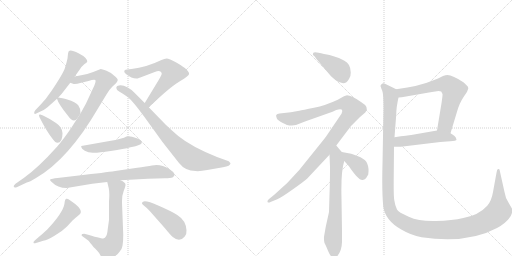
t = 0.00 s
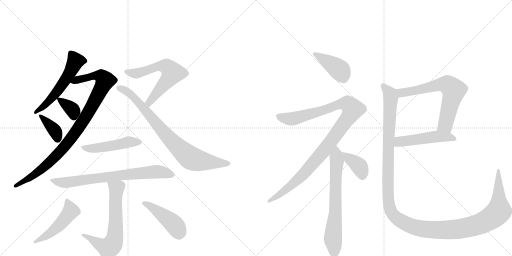
t = 2.79 s
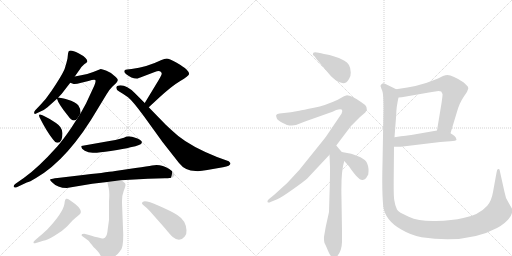
t = 5.58 s
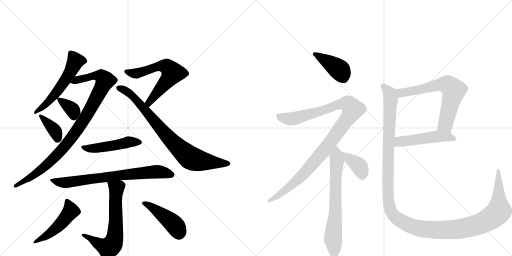
t = 8.37 s
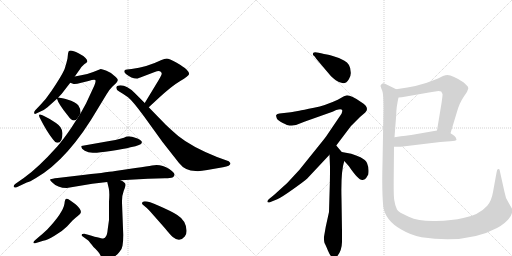
t = 11.16 s
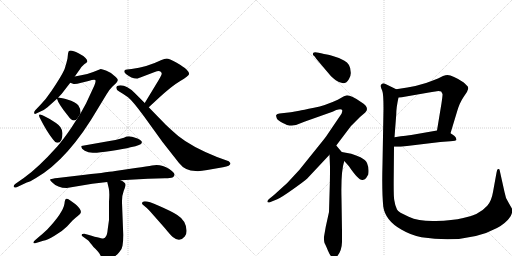
t = 13.95 s

The animated SVG that drew these frames (rendered in a browser with its animation timeline set to each time). Animation: 18 CSS @keyframes rules; one cycle of 13.95 s.

<svg version="1.1" viewBox="0 0 2048 1024" xmlns="http://www.w3.org/2000/svg">
  <g stroke="lightgray" stroke-dasharray="1,1" stroke-width="1" transform="scale(4, 4)">
    <line x1="0" y1="0" x2="256" y2="256"></line>
    <line x1="256" y1="0" x2="0" y2="256"></line>
    <line x1="128" y1="0" x2="128" y2="256"></line>
    <line x1="0" y1="128" x2="256" y2="128"></line>
    <line x1="256" y1="0" x2="512" y2="256"></line>
    <line x1="512" y1="0" x2="256" y2="256"></line>
    <line x1="384" y1="0" x2="384" y2="256"></line>
    <line x1="256" y1="128" x2="512" y2="128"></line>
  </g>
<g transform="scale(1, -1) translate(0, -850)">
   <style type="text/css">
    @keyframes keyframes0 {
      from {
       stroke: black;
       stroke-dashoffset: 555;
       stroke-width: 128;
       }
       64% {
       animation-timing-function: step-end;
       stroke: black;
       stroke-dashoffset: 0;
       stroke-width: 128;
       }
       to {
       stroke: black;
       stroke-width: 1024;
       }
       }
       #make-me-a-hanzi-animation-0 {
         animation: keyframes0 0.701660s both;
         animation-delay: 0.000000s;
         animation-timing-function: linear;
       }
    @keyframes keyframes1 {
      from {
       stroke: black;
       stroke-dashoffset: 961;
       stroke-width: 128;
       }
       76% {
       animation-timing-function: step-end;
       stroke: black;
       stroke-dashoffset: 0;
       stroke-width: 128;
       }
       to {
       stroke: black;
       stroke-width: 1024;
       }
       }
       #make-me-a-hanzi-animation-1 {
         animation: keyframes1 1.032064s both;
         animation-delay: 0.701660s;
         animation-timing-function: linear;
       }
    @keyframes keyframes2 {
      from {
       stroke: black;
       stroke-dashoffset: 353;
       stroke-width: 128;
       }
       53% {
       animation-timing-function: step-end;
       stroke: black;
       stroke-dashoffset: 0;
       stroke-width: 128;
       }
       to {
       stroke: black;
       stroke-width: 1024;
       }
       }
       #make-me-a-hanzi-animation-2 {
         animation: keyframes2 0.537272s both;
         animation-delay: 1.733724s;
         animation-timing-function: linear;
       }
    @keyframes keyframes3 {
      from {
       stroke: black;
       stroke-dashoffset: 370;
       stroke-width: 128;
       }
       55% {
       animation-timing-function: step-end;
       stroke: black;
       stroke-dashoffset: 0;
       stroke-width: 128;
       }
       to {
       stroke: black;
       stroke-width: 1024;
       }
       }
       #make-me-a-hanzi-animation-3 {
         animation: keyframes3 0.551107s both;
         animation-delay: 2.270996s;
         animation-timing-function: linear;
       }
    @keyframes keyframes4 {
      from {
       stroke: black;
       stroke-dashoffset: 617;
       stroke-width: 128;
       }
       67% {
       animation-timing-function: step-end;
       stroke: black;
       stroke-dashoffset: 0;
       stroke-width: 128;
       }
       to {
       stroke: black;
       stroke-width: 1024;
       }
       }
       #make-me-a-hanzi-animation-4 {
         animation: keyframes4 0.752116s both;
         animation-delay: 2.822103s;
         animation-timing-function: linear;
       }
    @keyframes keyframes5 {
      from {
       stroke: black;
       stroke-dashoffset: 811;
       stroke-width: 128;
       }
       73% {
       animation-timing-function: step-end;
       stroke: black;
       stroke-dashoffset: 0;
       stroke-width: 128;
       }
       to {
       stroke: black;
       stroke-width: 1024;
       }
       }
       #make-me-a-hanzi-animation-5 {
         animation: keyframes5 0.909993s both;
         animation-delay: 3.574219s;
         animation-timing-function: linear;
       }
    @keyframes keyframes6 {
      from {
       stroke: black;
       stroke-dashoffset: 487;
       stroke-width: 128;
       }
       61% {
       animation-timing-function: step-end;
       stroke: black;
       stroke-dashoffset: 0;
       stroke-width: 128;
       }
       to {
       stroke: black;
       stroke-width: 1024;
       }
       }
       #make-me-a-hanzi-animation-6 {
         animation: keyframes6 0.646322s both;
         animation-delay: 4.484212s;
         animation-timing-function: linear;
       }
    @keyframes keyframes7 {
      from {
       stroke: black;
       stroke-dashoffset: 739;
       stroke-width: 128;
       }
       71% {
       animation-timing-function: step-end;
       stroke: black;
       stroke-dashoffset: 0;
       stroke-width: 128;
       }
       to {
       stroke: black;
       stroke-width: 1024;
       }
       }
       #make-me-a-hanzi-animation-7 {
         animation: keyframes7 0.851400s both;
         animation-delay: 5.130534s;
         animation-timing-function: linear;
       }
    @keyframes keyframes8 {
      from {
       stroke: black;
       stroke-dashoffset: 657;
       stroke-width: 128;
       }
       68% {
       animation-timing-function: step-end;
       stroke: black;
       stroke-dashoffset: 0;
       stroke-width: 128;
       }
       to {
       stroke: black;
       stroke-width: 1024;
       }
       }
       #make-me-a-hanzi-animation-8 {
         animation: keyframes8 0.784668s both;
         animation-delay: 5.981934s;
         animation-timing-function: linear;
       }
    @keyframes keyframes9 {
      from {
       stroke: black;
       stroke-dashoffset: 493;
       stroke-width: 128;
       }
       62% {
       animation-timing-function: step-end;
       stroke: black;
       stroke-dashoffset: 0;
       stroke-width: 128;
       }
       to {
       stroke: black;
       stroke-width: 1024;
       }
       }
       #make-me-a-hanzi-animation-9 {
         animation: keyframes9 0.651204s both;
         animation-delay: 6.766602s;
         animation-timing-function: linear;
       }
    @keyframes keyframes10 {
      from {
       stroke: black;
       stroke-dashoffset: 445;
       stroke-width: 128;
       }
       59% {
       animation-timing-function: step-end;
       stroke: black;
       stroke-dashoffset: 0;
       stroke-width: 128;
       }
       to {
       stroke: black;
       stroke-width: 1024;
       }
       }
       #make-me-a-hanzi-animation-10 {
         animation: keyframes10 0.612142s both;
         animation-delay: 7.417806s;
         animation-timing-function: linear;
       }
    @keyframes keyframes11 {
      from {
       stroke: black;
       stroke-dashoffset: 404;
       stroke-width: 128;
       }
       57% {
       animation-timing-function: step-end;
       stroke: black;
       stroke-dashoffset: 0;
       stroke-width: 128;
       }
       to {
       stroke: black;
       stroke-width: 1024;
       }
       }
       #make-me-a-hanzi-animation-11 {
         animation: keyframes11 0.578776s both;
         animation-delay: 8.029948s;
         animation-timing-function: linear;
       }
    @keyframes keyframes12 {
      from {
       stroke: black;
       stroke-dashoffset: 1074;
       stroke-width: 128;
       }
       78% {
       animation-timing-function: step-end;
       stroke: black;
       stroke-dashoffset: 0;
       stroke-width: 128;
       }
       to {
       stroke: black;
       stroke-width: 1024;
       }
       }
       #make-me-a-hanzi-animation-12 {
         animation: keyframes12 1.124023s both;
         animation-delay: 8.608724s;
         animation-timing-function: linear;
       }
    @keyframes keyframes13 {
      from {
       stroke: black;
       stroke-dashoffset: 690;
       stroke-width: 128;
       }
       69% {
       animation-timing-function: step-end;
       stroke: black;
       stroke-dashoffset: 0;
       stroke-width: 128;
       }
       to {
       stroke: black;
       stroke-width: 1024;
       }
       }
       #make-me-a-hanzi-animation-13 {
         animation: keyframes13 0.811523s both;
         animation-delay: 9.732747s;
         animation-timing-function: linear;
       }
    @keyframes keyframes14 {
      from {
       stroke: black;
       stroke-dashoffset: 377;
       stroke-width: 128;
       }
       55% {
       animation-timing-function: step-end;
       stroke: black;
       stroke-dashoffset: 0;
       stroke-width: 128;
       }
       to {
       stroke: black;
       stroke-width: 1024;
       }
       }
       #make-me-a-hanzi-animation-14 {
         animation: keyframes14 0.556803s both;
         animation-delay: 10.544271s;
         animation-timing-function: linear;
       }
    @keyframes keyframes15 {
      from {
       stroke: black;
       stroke-dashoffset: 667;
       stroke-width: 128;
       }
       68% {
       animation-timing-function: step-end;
       stroke: black;
       stroke-dashoffset: 0;
       stroke-width: 128;
       }
       to {
       stroke: black;
       stroke-width: 1024;
       }
       }
       #make-me-a-hanzi-animation-15 {
         animation: keyframes15 0.792806s both;
         animation-delay: 11.101074s;
         animation-timing-function: linear;
       }
    @keyframes keyframes16 {
      from {
       stroke: black;
       stroke-dashoffset: 503;
       stroke-width: 128;
       }
       62% {
       animation-timing-function: step-end;
       stroke: black;
       stroke-dashoffset: 0;
       stroke-width: 128;
       }
       to {
       stroke: black;
       stroke-width: 1024;
       }
       }
       #make-me-a-hanzi-animation-16 {
         animation: keyframes16 0.659342s both;
         animation-delay: 11.893880s;
         animation-timing-function: linear;
       }
    @keyframes keyframes17 {
      from {
       stroke: black;
       stroke-dashoffset: 1406;
       stroke-width: 128;
       }
       82% {
       animation-timing-function: step-end;
       stroke: black;
       stroke-dashoffset: 0;
       stroke-width: 128;
       }
       to {
       stroke: black;
       stroke-width: 1024;
       }
       }
       #make-me-a-hanzi-animation-17 {
         animation: keyframes17 1.394206s both;
         animation-delay: 12.553223s;
         animation-timing-function: linear;
       }
</style>
<path d="M 190 421 L 228 455 L 233 460 L 247 475 L 281 519 L 299 544 L 319 572 Q 327 585 337 593 Q 348 600 349 603 Q 351 608 342 618 Q 334 627 314 637 Q 284 652 276 646 Q 274 645 272 635 L 270 616 Q 267 602 260 579 Q 253 556 205 485 Q 183 452 162 431 L 141 409 Q 135 402 137 397 Q 138 392 147 397 L 164 405 Q 178 411 190 421 Z" fill="lightgray"></path> 
<path d="M 309 376 L 284 337 Q 254 293 229 264 Q 152 178 95 138 L 62 115 Q 53 108 55 103 Q 57 97 69 102 L 107 120 Q 118 122 144 138 Q 274 213 393 418 L 427 474 Q 435 489 449 503 L 465 518 Q 472 527 471 531 Q 470 535 463 542 Q 446 560 426 567 Q 407 574 403 574 L 393 570 Q 352 552 299 544 C 269 539 252 526 281 519 L 292 515 Q 299 512 325 519 L 354 526 Q 377 534 381 530 Q 385 526 377 507 L 344 436 L 322 396 L 309 376 Z" fill="lightgray"></path> 
<path d="M 228 455 Q 234 434 268 392 Q 279 377 284 373 Q 299 362 309 376 L 322 396 Q 323 416 313 429 Q 303 442 269 452 Q 263 454 255 456 L 233 460 C 226 461 226 461 228 455 Z" fill="lightgray"></path> 
<path d="M 250 317 Q 248 333 242 341 Q 237 349 224 358 L 199 374 L 178 385 Q 170 389 161 392 Q 153 394 158 381 Q 187 323 213 291 L 221 282 Q 225 279 230 279 Q 250 279 250 317 Z" fill="lightgray"></path> 
<path d="M 497 563 Q 497 560 505 553 Q 527 535 548 536 Q 552 536 569 543 L 619 562 Q 644 572 647 555 Q 647 549 622 509 L 579 438 C 563 412 573 401 595 421 L 634 457 Q 687 506 721 526 Q 755 546 756 553 Q 758 560 746 572 Q 735 583 705 600 Q 676 616 667 616 Q 658 616 646 610 Q 586 581 526 574 L 508 572 Q 497 572 497 563 Z" fill="lightgray"></path> 
<path d="M 579 438 L 539 478 Q 508 509 482 509 Q 476 509 469 506 Q 463 502 466 496 Q 466 490 480 482 Q 494 474 512 461 Q 530 447 575 386 L 650 282 L 716 198 Q 741 166 782 166 Q 799 164 829 170 L 892 181 Q 922 186 922 197 L 915 205 L 868 222 Q 766 263 713 306 Q 687 328 662 352 L 595 421 L 579 438 Z" fill="lightgray"></path> 
<path d="M 438 286 L 325 266 L 325 262 Q 325 255 339 247 Q 353 239 371 239 Q 390 238 443 246 Q 497 254 522 261 Q 567 270 567 279 Q 570 287 550 296 Q 523 305 516 305 L 506 304 Q 490 295 438 286 Z" fill="lightgray"></path> 
<path d="M 482 129 L 592 135 L 660 137 Q 683 137 690 140 Q 711 152 677 174 Q 642 196 608 188 Q 592 185 542 178 L 461 166 Q 421 160 315 148 L 230 138 Q 207 135 202 133 Q 197 130 208 121 Q 230 98 267 98 L 369 115 L 429 122 L 482 129 Z" fill="lightgray"></path> 
<path d="M 326 -90 Q 326 -92 331 -96 L 353 -112 Q 357 -116 374 -138 Q 395 -157 401 -170 Q 408 -184 412 -186 Q 417 -188 429 -188 Q 453 -186 476 -160 Q 488 -149 490 -133 Q 493 -118 493 -90 L 488 39 Q 487 66 495 87 Q 503 107 502 111 Q 502 121 482 129 C 455 143 422 151 429 122 L 435 97 Q 439 79 436 43 L 436 -30 L 431 -66 Q 429 -88 424 -95 Q 421 -103 413 -104 Q 406 -105 337 -85 Q 326 -85 326 -90 Z" fill="lightgray"></path> 
<path d="M 155 -98 L 140 -111 Q 132 -118 134 -121 Q 136 -125 144 -122 L 173 -113 Q 189 -110 218 -93 Q 247 -77 268 -56 L 290 -32 Q 302 -20 311 -14 Q 323 -5 323 -1 Q 327 12 302 33 Q 272 58 265 55 Q 259 52 258 36 Q 253 0 189 -68 Q 171 -85 155 -98 Z" fill="lightgray"></path> 
<path d="M 599 6 L 659 -62 Q 680 -88 691 -98 Q 719 -121 739 -96 Q 747 -88 746 -71 Q 744 -32 709 -10 Q 688 4 635 27 Q 582 50 572 43 Q 563 37 574 29 Q 586 20 599 6 Z" fill="lightgray"></path> 
<path d="M 1319 551 Q 1324 544 1343 529 Q 1380 503 1396 534 Q 1404 548 1403 560 Q 1403 595 1376 608 Q 1360 619 1331 626.5 Q 1302 634 1296 634 Q 1258 645 1253.5 639.5 Q 1249 634 1254 628 Q 1258 626 1265 615 L 1319 551 Z" fill="lightgray"></path> 
<path d="M 1345 268 L 1404 346 L 1440 382 L 1461 400 Q 1481 420 1444 442 Q 1406 469 1388 469 Q 1376 466 1374 464 L 1351 451 Q 1302 428 1256 419 Q 1210 410 1197 407 L 1180 404 Q 1167 401 1163 401 L 1118 396 Q 1108 395 1105 390 Q 1103 389 1107 377 Q 1111 368 1131 358 Q 1151 348 1157.5 348 Q 1164 348 1184 350 L 1220 364 L 1330 403 L 1345 410 Q 1363 416 1368 411 Q 1371 407 1366 395 L 1305 305 Q 1302 301 1296 293 L 1197 170 Q 1153 118 1097 71 L 1075 53 Q 1068 46 1070 42 Q 1074 38 1082 42 L 1109 53 Q 1124 59 1170.5 92 Q 1217 125 1229 136 L 1318 231 L 1345 268 Z" fill="lightgray"></path> 
<path d="M 1367 242 L 1345 268 C 1326 291 1317 261 1318 231 L 1320 183 Q 1320 132 1319 104 L 1316 2 L 1303 -57 L 1296 -97 Q 1295 -108 1298 -122 Q 1300 -124 1312 -153 Q 1324 -182 1338 -184 Q 1341 -184 1346 -178 Q 1367 -156 1368 -118 L 1368 -75 L 1366 55 Q 1363 163 1377 206 C 1382 224 1382 224 1367 242 Z" fill="lightgray"></path> 
<path d="M 1377 206 L 1395 186 Q 1434 128 1450 130 Q 1458 131 1464 137 L 1473 152 Q 1477 177 1468 198 Q 1463 210 1442 221 Q 1420 231 1405 235 L 1367 242 C 1340 247 1357 228 1377 206 Z" fill="lightgray"></path> 
<path d="M 1802 317 L 1828 403 Q 1838 438 1853 460 Q 1868 482 1869 485 Q 1869 487 1873 495 Q 1873 500 1871 504 Q 1869 507 1855 520 Q 1810 550 1790 550 Q 1783 550 1772 546 L 1752 536 L 1726 526 Q 1680 506 1585 493 C 1555 489 1564 457 1594 460 L 1607 461 L 1710 479 Q 1750 486 1754 486 L 1765 484 Q 1765 482 1767 480 L 1770 474 Q 1771 471 1766 437 L 1748 328 C 1743 298 1793 288 1802 317 Z" fill="lightgray"></path> 
<path d="M 1576 263 L 1603 263 L 1761 282 L 1801 285 Q 1825 287 1826 290 L 1824 298 Q 1823 304 1802 317 C 1777 333 1777 333 1748 328 L 1645 310 Q 1634 309 1578 301 C 1548 297 1546 263 1576 263 Z" fill="lightgray"></path> 
<path d="M 1524 500 Q 1524 499 1529 487 Q 1534 475 1534 416 L 1530 194 Q 1527 88 1533 24 Q 1541 -32 1605 -68 Q 1644 -91 1686 -99 Q 1871 -126 1988 -62 Q 2027 -40 2043 -14 Q 2053 6 2047 17 L 2035 38 Q 2022 55 2018 82 L 1998 172 Q 1996 175 1992 174 Q 1988 173 1986 159 L 1972 82 Q 1966 46 1949 27 Q 1915 -11 1853 -22 Q 1810 -32 1743 -34 Q 1676 -36 1635 -17 Q 1593 1 1588 12 Q 1579 33 1577 50 Q 1574 66 1575 151 L 1576 263 L 1578 301 L 1585 392 Q 1585 420 1594 460 C 1599 486 1599 486 1585 493 L 1542 514 Q 1534 519 1528 515 Q 1522 510 1522 506 L 1524 500 Z" fill="lightgray"></path> 
      <clipPath id="make-me-a-hanzi-clip-0">
      <path d="M 190 421 L 228 455 L 233 460 L 247 475 L 281 519 L 299 544 L 319 572 Q 327 585 337 593 Q 348 600 349 603 Q 351 608 342 618 Q 334 627 314 637 Q 284 652 276 646 Q 274 645 272 635 L 270 616 Q 267 602 260 579 Q 253 556 205 485 Q 183 452 162 431 L 141 409 Q 135 402 137 397 Q 138 392 147 397 L 164 405 Q 178 411 190 421 Z" fill="lightgray"></path>
      </clipPath>
      <path clip-path="url(#make-me-a-hanzi-clip-0)" d="M 282 638 L 301 603 L 282 563 L 212 463 L 176 426 L 142 402 " fill="none" id="make-me-a-hanzi-animation-0" stroke-dasharray="427 854" stroke-linecap="round"></path>

      <clipPath id="make-me-a-hanzi-clip-1">
      <path d="M 309 376 L 284 337 Q 254 293 229 264 Q 152 178 95 138 L 62 115 Q 53 108 55 103 Q 57 97 69 102 L 107 120 Q 118 122 144 138 Q 274 213 393 418 L 427 474 Q 435 489 449 503 L 465 518 Q 472 527 471 531 Q 470 535 463 542 Q 446 560 426 567 Q 407 574 403 574 L 393 570 Q 352 552 299 544 C 269 539 252 526 281 519 L 292 515 Q 299 512 325 519 L 354 526 Q 377 534 381 530 Q 385 526 377 507 L 344 436 L 322 396 L 309 376 Z" fill="lightgray"></path>
      </clipPath>
      <path clip-path="url(#make-me-a-hanzi-clip-1)" d="M 289 523 L 380 548 L 405 545 L 420 528 L 338 374 L 250 254 L 161 169 L 62 107 " fill="none" id="make-me-a-hanzi-animation-1" stroke-dasharray="833 1666" stroke-linecap="round"></path>

      <clipPath id="make-me-a-hanzi-clip-2">
      <path d="M 228 455 Q 234 434 268 392 Q 279 377 284 373 Q 299 362 309 376 L 322 396 Q 323 416 313 429 Q 303 442 269 452 Q 263 454 255 456 L 233 460 C 226 461 226 461 228 455 Z" fill="lightgray"></path>
      </clipPath>
      <path clip-path="url(#make-me-a-hanzi-clip-2)" d="M 235 453 L 290 411 L 295 384 " fill="none" id="make-me-a-hanzi-animation-2" stroke-dasharray="225 450" stroke-linecap="round"></path>

      <clipPath id="make-me-a-hanzi-clip-3">
      <path d="M 250 317 Q 248 333 242 341 Q 237 349 224 358 L 199 374 L 178 385 Q 170 389 161 392 Q 153 394 158 381 Q 187 323 213 291 L 221 282 Q 225 279 230 279 Q 250 279 250 317 Z" fill="lightgray"></path>
      </clipPath>
      <path clip-path="url(#make-me-a-hanzi-clip-3)" d="M 164 385 L 219 328 L 230 295 " fill="none" id="make-me-a-hanzi-animation-3" stroke-dasharray="242 484" stroke-linecap="round"></path>

      <clipPath id="make-me-a-hanzi-clip-4">
      <path d="M 497 563 Q 497 560 505 553 Q 527 535 548 536 Q 552 536 569 543 L 619 562 Q 644 572 647 555 Q 647 549 622 509 L 579 438 C 563 412 573 401 595 421 L 634 457 Q 687 506 721 526 Q 755 546 756 553 Q 758 560 746 572 Q 735 583 705 600 Q 676 616 667 616 Q 658 616 646 610 Q 586 581 526 574 L 508 572 Q 497 572 497 563 Z" fill="lightgray"></path>
      </clipPath>
      <path clip-path="url(#make-me-a-hanzi-clip-4)" d="M 507 562 L 547 556 L 648 587 L 669 581 L 691 558 L 596 440 L 596 430 " fill="none" id="make-me-a-hanzi-animation-4" stroke-dasharray="489 978" stroke-linecap="round"></path>

      <clipPath id="make-me-a-hanzi-clip-5">
      <path d="M 579 438 L 539 478 Q 508 509 482 509 Q 476 509 469 506 Q 463 502 466 496 Q 466 490 480 482 Q 494 474 512 461 Q 530 447 575 386 L 650 282 L 716 198 Q 741 166 782 166 Q 799 164 829 170 L 892 181 Q 922 186 922 197 L 915 205 L 868 222 Q 766 263 713 306 Q 687 328 662 352 L 595 421 L 579 438 Z" fill="lightgray"></path>
      </clipPath>
      <path clip-path="url(#make-me-a-hanzi-clip-5)" d="M 478 498 L 534 463 L 669 305 L 755 223 L 799 207 L 914 197 " fill="none" id="make-me-a-hanzi-animation-5" stroke-dasharray="683 1366" stroke-linecap="round"></path>

      <clipPath id="make-me-a-hanzi-clip-6">
      <path d="M 438 286 L 325 266 L 325 262 Q 325 255 339 247 Q 353 239 371 239 Q 390 238 443 246 Q 497 254 522 261 Q 567 270 567 279 Q 570 287 550 296 Q 523 305 516 305 L 506 304 Q 490 295 438 286 Z" fill="lightgray"></path>
      </clipPath>
      <path clip-path="url(#make-me-a-hanzi-clip-6)" d="M 333 264 L 339 258 L 385 257 L 516 283 L 559 281 " fill="none" id="make-me-a-hanzi-animation-6" stroke-dasharray="359 718" stroke-linecap="round"></path>

      <clipPath id="make-me-a-hanzi-clip-7">
      <path d="M 482 129 L 592 135 L 660 137 Q 683 137 690 140 Q 711 152 677 174 Q 642 196 608 188 Q 592 185 542 178 L 461 166 Q 421 160 315 148 L 230 138 Q 207 135 202 133 Q 197 130 208 121 Q 230 98 267 98 L 369 115 L 429 122 L 482 129 Z" fill="lightgray"></path>
      </clipPath>
      <path clip-path="url(#make-me-a-hanzi-clip-7)" d="M 208 129 L 260 119 L 619 163 L 648 162 L 686 151 " fill="none" id="make-me-a-hanzi-animation-7" stroke-dasharray="611 1222" stroke-linecap="round"></path>

      <clipPath id="make-me-a-hanzi-clip-8">
      <path d="M 326 -90 Q 326 -92 331 -96 L 353 -112 Q 357 -116 374 -138 Q 395 -157 401 -170 Q 408 -184 412 -186 Q 417 -188 429 -188 Q 453 -186 476 -160 Q 488 -149 490 -133 Q 493 -118 493 -90 L 488 39 Q 487 66 495 87 Q 503 107 502 111 Q 502 121 482 129 C 455 143 422 151 429 122 L 435 97 Q 439 79 436 43 L 436 -30 L 431 -66 Q 429 -88 424 -95 Q 421 -103 413 -104 Q 406 -105 337 -85 Q 326 -85 326 -90 Z" fill="lightgray"></path>
      </clipPath>
      <path clip-path="url(#make-me-a-hanzi-clip-8)" d="M 436 117 L 466 97 L 463 -55 L 453 -122 L 434 -142 L 397 -127 L 353 -100 L 349 -92 L 332 -90 " fill="none" id="make-me-a-hanzi-animation-8" stroke-dasharray="529 1058" stroke-linecap="round"></path>

      <clipPath id="make-me-a-hanzi-clip-9">
      <path d="M 155 -98 L 140 -111 Q 132 -118 134 -121 Q 136 -125 144 -122 L 173 -113 Q 189 -110 218 -93 Q 247 -77 268 -56 L 290 -32 Q 302 -20 311 -14 Q 323 -5 323 -1 Q 327 12 302 33 Q 272 58 265 55 Q 259 52 258 36 Q 253 0 189 -68 Q 171 -85 155 -98 Z" fill="lightgray"></path>
      </clipPath>
      <path clip-path="url(#make-me-a-hanzi-clip-9)" d="M 268 48 L 283 6 L 259 -26 L 203 -82 L 139 -117 " fill="none" id="make-me-a-hanzi-animation-9" stroke-dasharray="365 730" stroke-linecap="round"></path>

      <clipPath id="make-me-a-hanzi-clip-10">
      <path d="M 599 6 L 659 -62 Q 680 -88 691 -98 Q 719 -121 739 -96 Q 747 -88 746 -71 Q 744 -32 709 -10 Q 688 4 635 27 Q 582 50 572 43 Q 563 37 574 29 Q 586 20 599 6 Z" fill="lightgray"></path>
      </clipPath>
      <path clip-path="url(#make-me-a-hanzi-clip-10)" d="M 577 37 L 603 25 L 686 -38 L 708 -63 L 716 -84 " fill="none" id="make-me-a-hanzi-animation-10" stroke-dasharray="317 634" stroke-linecap="round"></path>

      <clipPath id="make-me-a-hanzi-clip-11">
      <path d="M 1319 551 Q 1324 544 1343 529 Q 1380 503 1396 534 Q 1404 548 1403 560 Q 1403 595 1376 608 Q 1360 619 1331 626.5 Q 1302 634 1296 634 Q 1258 645 1253.5 639.5 Q 1249 634 1254 628 Q 1258 626 1265 615 L 1319 551 Z" fill="lightgray"></path>
      </clipPath>
      <path clip-path="url(#make-me-a-hanzi-clip-11)" d="M 1259 634 L 1356 572 L 1371 543 " fill="none" id="make-me-a-hanzi-animation-11" stroke-dasharray="276 552" stroke-linecap="round"></path>

      <clipPath id="make-me-a-hanzi-clip-12">
      <path d="M 1345 268 L 1404 346 L 1440 382 L 1461 400 Q 1481 420 1444 442 Q 1406 469 1388 469 Q 1376 466 1374 464 L 1351 451 Q 1302 428 1256 419 Q 1210 410 1197 407 L 1180 404 Q 1167 401 1163 401 L 1118 396 Q 1108 395 1105 390 Q 1103 389 1107 377 Q 1111 368 1131 358 Q 1151 348 1157.5 348 Q 1164 348 1184 350 L 1220 364 L 1330 403 L 1345 410 Q 1363 416 1368 411 Q 1371 407 1366 395 L 1305 305 Q 1302 301 1296 293 L 1197 170 Q 1153 118 1097 71 L 1075 53 Q 1068 46 1070 42 Q 1074 38 1082 42 L 1109 53 Q 1124 59 1170.5 92 Q 1217 125 1229 136 L 1318 231 L 1345 268 Z" fill="lightgray"></path>
      </clipPath>
      <path clip-path="url(#make-me-a-hanzi-clip-12)" d="M 1115 385 L 1149 375 L 1173 375 L 1370 435 L 1392 434 L 1411 414 L 1395 382 L 1310 265 L 1217 157 L 1170 111 L 1076 46 " fill="none" id="make-me-a-hanzi-animation-12" stroke-dasharray="946 1892" stroke-linecap="round"></path>

      <clipPath id="make-me-a-hanzi-clip-13">
      <path d="M 1367 242 L 1345 268 C 1326 291 1317 261 1318 231 L 1320 183 Q 1320 132 1319 104 L 1316 2 L 1303 -57 L 1296 -97 Q 1295 -108 1298 -122 Q 1300 -124 1312 -153 Q 1324 -182 1338 -184 Q 1341 -184 1346 -178 Q 1367 -156 1368 -118 L 1368 -75 L 1366 55 Q 1363 163 1377 206 C 1382 224 1382 224 1367 242 Z" fill="lightgray"></path>
      </clipPath>
      <path clip-path="url(#make-me-a-hanzi-clip-13)" d="M 1344 259 L 1348 206 L 1342 4 L 1332 -97 L 1337 -174 " fill="none" id="make-me-a-hanzi-animation-13" stroke-dasharray="562 1124" stroke-linecap="round"></path>

      <clipPath id="make-me-a-hanzi-clip-14">
      <path d="M 1377 206 L 1395 186 Q 1434 128 1450 130 Q 1458 131 1464 137 L 1473 152 Q 1477 177 1468 198 Q 1463 210 1442 221 Q 1420 231 1405 235 L 1367 242 C 1340 247 1357 228 1377 206 Z" fill="lightgray"></path>
      </clipPath>
      <path clip-path="url(#make-me-a-hanzi-clip-14)" d="M 1373 237 L 1439 181 L 1450 148 " fill="none" id="make-me-a-hanzi-animation-14" stroke-dasharray="249 498" stroke-linecap="round"></path>

      <clipPath id="make-me-a-hanzi-clip-15">
      <path d="M 1802 317 L 1828 403 Q 1838 438 1853 460 Q 1868 482 1869 485 Q 1869 487 1873 495 Q 1873 500 1871 504 Q 1869 507 1855 520 Q 1810 550 1790 550 Q 1783 550 1772 546 L 1752 536 L 1726 526 Q 1680 506 1585 493 C 1555 489 1564 457 1594 460 L 1607 461 L 1710 479 Q 1750 486 1754 486 L 1765 484 Q 1765 482 1767 480 L 1770 474 Q 1771 471 1766 437 L 1748 328 C 1743 298 1793 288 1802 317 Z" fill="lightgray"></path>
      </clipPath>
      <path clip-path="url(#make-me-a-hanzi-clip-15)" d="M 1595 490 L 1607 478 L 1754 511 L 1787 513 L 1800 506 L 1815 489 L 1782 351 L 1756 335 " fill="none" id="make-me-a-hanzi-animation-15" stroke-dasharray="539 1078" stroke-linecap="round"></path>

      <clipPath id="make-me-a-hanzi-clip-16">
      <path d="M 1576 263 L 1603 263 L 1761 282 L 1801 285 Q 1825 287 1826 290 L 1824 298 Q 1823 304 1802 317 C 1777 333 1777 333 1748 328 L 1645 310 Q 1634 309 1578 301 C 1548 297 1546 263 1576 263 Z" fill="lightgray"></path>
      </clipPath>
      <path clip-path="url(#make-me-a-hanzi-clip-16)" d="M 1583 269 L 1595 281 L 1608 284 L 1745 304 L 1803 301 L 1821 293 " fill="none" id="make-me-a-hanzi-animation-16" stroke-dasharray="375 750" stroke-linecap="round"></path>

      <clipPath id="make-me-a-hanzi-clip-17">
      <path d="M 1524 500 Q 1524 499 1529 487 Q 1534 475 1534 416 L 1530 194 Q 1527 88 1533 24 Q 1541 -32 1605 -68 Q 1644 -91 1686 -99 Q 1871 -126 1988 -62 Q 2027 -40 2043 -14 Q 2053 6 2047 17 L 2035 38 Q 2022 55 2018 82 L 1998 172 Q 1996 175 1992 174 Q 1988 173 1986 159 L 1972 82 Q 1966 46 1949 27 Q 1915 -11 1853 -22 Q 1810 -32 1743 -34 Q 1676 -36 1635 -17 Q 1593 1 1588 12 Q 1579 33 1577 50 Q 1574 66 1575 151 L 1576 263 L 1578 301 L 1585 392 Q 1585 420 1594 460 C 1599 486 1599 486 1585 493 L 1542 514 Q 1534 519 1528 515 Q 1522 510 1522 506 L 1524 500 Z" fill="lightgray"></path>
      </clipPath>
      <path clip-path="url(#make-me-a-hanzi-clip-17)" d="M 1531 506 L 1554 484 L 1564 458 L 1553 265 L 1553 57 L 1565 2 L 1588 -24 L 1638 -52 L 1717 -69 L 1856 -63 L 1941 -36 L 1995 5 L 1994 169 " fill="none" id="make-me-a-hanzi-animation-17" stroke-dasharray="1278 2556" stroke-linecap="round"></path>

</g>
</svg>
